4-way image classification set "neural" from GitHub (Baldunica/neural); label vocabulary: broadleaf plant, grass, soil, soybean.

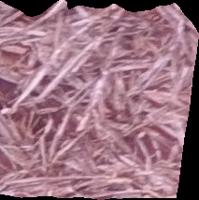
Label: soil

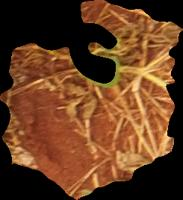
Label: soil

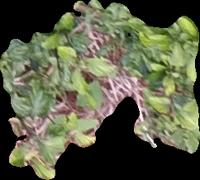
Label: broadleaf plant

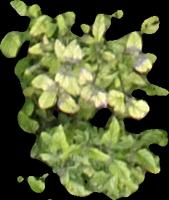
Label: broadleaf plant

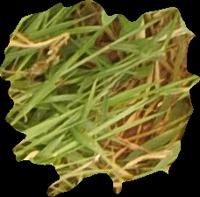
Label: grass

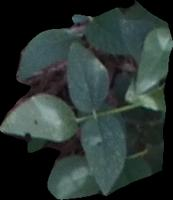
Label: soybean
